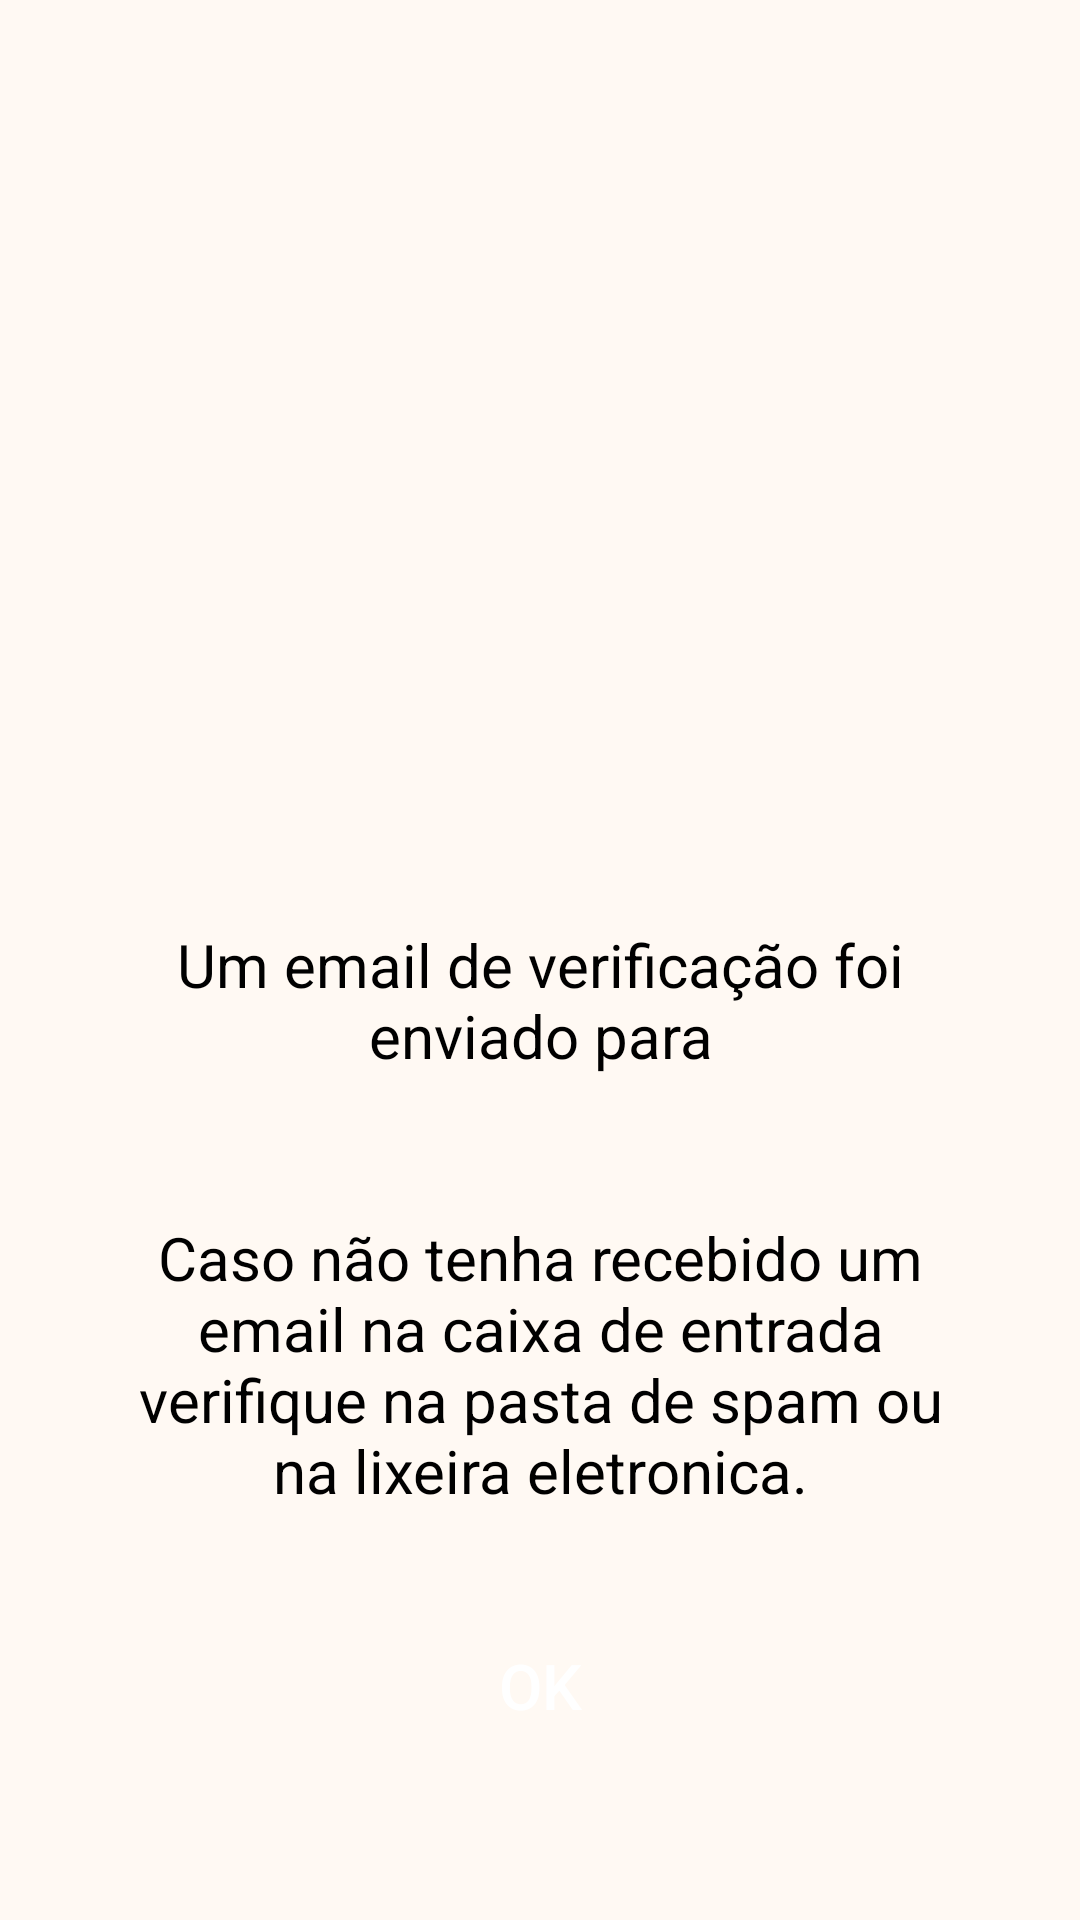

Android layout source for this screen:
<!-- AndroidManifest.xml: activity theme AppTheme -->
<!-- res/layout/activity_verify.xml -->
<?xml version="1.0" encoding="utf-8"?>
<androidx.constraintlayout.widget.ConstraintLayout xmlns:android="http://schemas.android.com/apk/res/android"
    xmlns:app="http://schemas.android.com/apk/res-auto"
    xmlns:tools="http://schemas.android.com/tools"
    android:id="@+id/main"
    android:layout_width="match_parent"
    android:layout_height="match_parent"
    android:background="@color/background"
    android:orientation="vertical"
    tools:context=".VerifyActivity">

    <androidx.appcompat.widget.AppCompatImageView
        android:id="@+id/appCompatImageView"
        android:layout_width="0dp"
        android:layout_height="0dp"
        android:layout_marginHorizontal="30dp"
        android:layout_marginTop="50dp"
        android:src="@drawable/img_email"
        app:layout_constraintBottom_toTopOf="@id/appCompatTextView"
        app:layout_constraintEnd_toEndOf="parent"
        app:layout_constraintHeight_max="300dp"
        app:layout_constraintStart_toStartOf="parent"
        app:layout_constraintTop_toTopOf="parent" />

    <androidx.appcompat.widget.AppCompatTextView
        android:id="@+id/appCompatTextView"
        style="@style/EditTextVerify"
        android:layout_marginTop="70dp"
        android:text="@string/notice_check_email"
        app:layout_constraintEnd_toEndOf="parent"
        app:layout_constraintStart_toStartOf="parent"
        app:layout_constraintTop_toBottomOf="@+id/appCompatImageView" />

    <androidx.appcompat.widget.AppCompatTextView
        android:id="@+id/emailText"
        style="@style/EditTextVerify"
        android:textColor="@color/orange"
        app:layout_constraintEnd_toEndOf="parent"
        app:layout_constraintStart_toStartOf="parent"
        app:layout_constraintTop_toBottomOf="@+id/appCompatTextView" />

    <androidx.appcompat.widget.AppCompatTextView
        android:id="@+id/appCompatTextView2"
        style="@style/EditTextVerify"
        android:text="@string/check_email"
        app:layout_constraintEnd_toEndOf="parent"
        app:layout_constraintStart_toStartOf="parent"
        app:layout_constraintTop_toBottomOf="@+id/emailText" />

    <androidx.appcompat.widget.AppCompatButton
        android:id="@+id/butOk"
        style="@style/ButtonsStyle"
        android:layout_marginTop="30dp"
        android:layout_marginBottom="50dp"
        android:backgroundTint="@color/orange"
        android:text="@string/ok"
        app:layout_constraintBottom_toBottomOf="parent"
        app:layout_constraintEnd_toEndOf="parent"
        app:layout_constraintStart_toStartOf="parent"
        app:layout_constraintTop_toBottomOf="@+id/appCompatTextView2"
        app:layout_constraintVertical_bias="0.9" />

</androidx.constraintlayout.widget.ConstraintLayout>
<!-- resources referenced by this layout -->
<resources>
  <color name="background">#FFF9F3</color>
  <color name="orange">#FF9328</color>
  <string name="check_email">Caso não tenha recebido um email na caixa de entrada verifique na pasta de spam ou na lixeira eletronica.</string>
  <string name="notice_check_email">Um email de verificação foi enviado para</string>
  <string name="ok">OK</string>
  <style name="ButtonsStyle">
          <item name="android:layout_width">match_parent</item>
          <item name="android:textAllCaps">false</item>
          <item name="android:layout_height">wrap_content</item>
          <item name="android:layout_marginLeft">40dp</item>
          <item name="android:layout_marginRight">40dp</item>
          <item name="android:textColor">@color/white</item>
          <item name="android:textAlignment">center</item>
          <item name="android:textSize">21sp</item>
          <item name="android:padding">14dp</item>
          <item name="android:background">@drawable/shape_button</item>
          <item name="android:elevation">10dp</item>
      </style>
  <style name="EditTextVerify">
          <item name="android:layout_width">0dp</item>
          <item name="android:layout_height">wrap_content</item>
          <item name="android:textSize">20sp</item>
          <item name="android:layout_marginTop">10dp</item>
          <item name="android:textColor">@color/black</item>
          <item name="android:textAlignment">center</item>
          <item name="android:layout_marginStart">40dp</item>
          <item name="android:layout_marginEnd">40dp</item>
      </style>
  <style name="AppTheme" parent="Theme.AppCompat.Light.NoActionBar">
          
      </style>
  <color name="white">#FFFFFFFF</color>
  <color name="black">#FF000000</color>
</resources>
